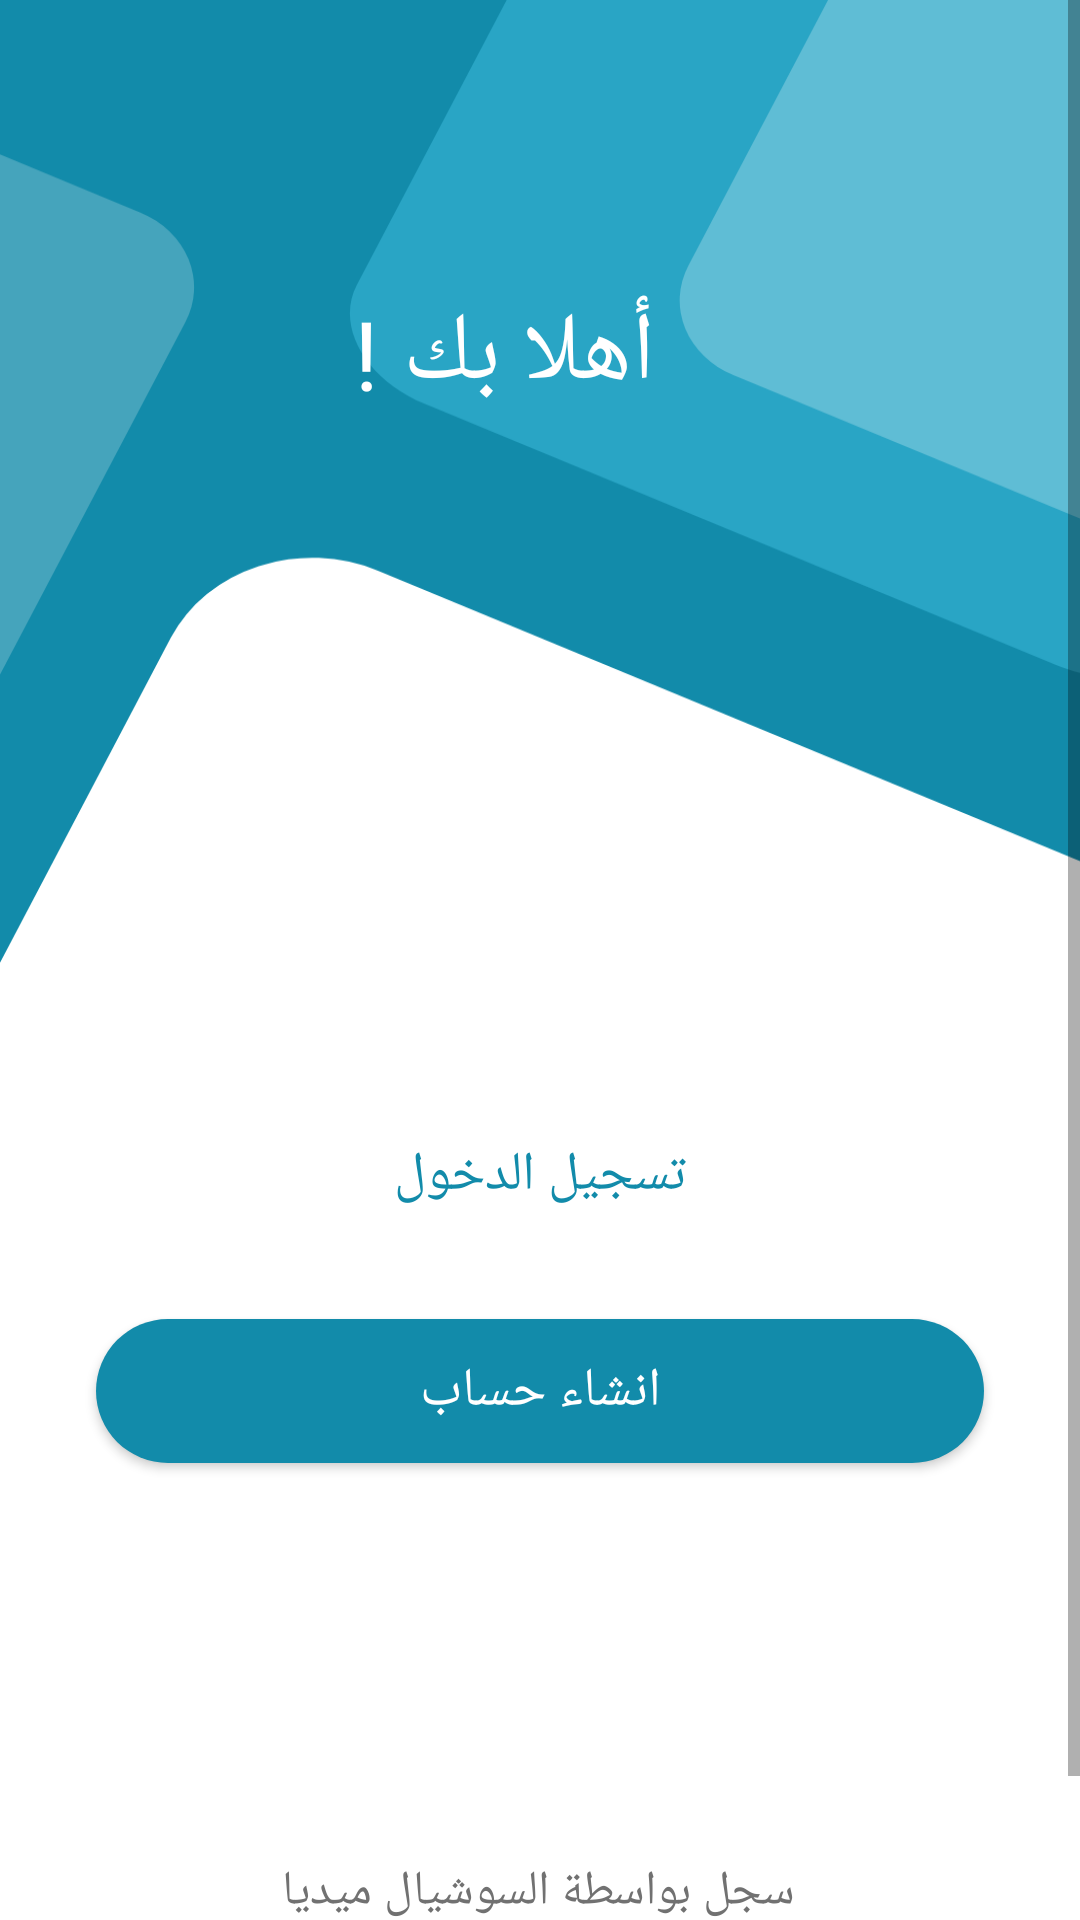

Here is an Android app screen rendered from its layout file. Give the layout XML and the strings, colors and styles it references.
<!-- AndroidManifest.xml: application theme Theme.CloudMedicalProject -->
<!-- res/layout/activity_login_with.xml -->
<?xml version="1.0" encoding="utf-8"?>
<ScrollView xmlns:android="http://schemas.android.com/apk/res/android"
    xmlns:app="http://schemas.android.com/apk/res-auto"
    xmlns:tools="http://schemas.android.com/tools"
    android:layout_width="match_parent"
    android:layout_height="match_parent"
    android:background="@drawable/ic_background"
    tools:context=".UIs.Auth.LoginWithActivity">

    <androidx.constraintlayout.widget.ConstraintLayout
        android:layout_width="match_parent"
        android:background="@drawable/ic_background"
        android:layout_height="match_parent"
        tools:ignore="ScrollViewSize">


        <TextView
            android:id="@+id/textView2"
            android:layout_width="wrap_content"
            android:layout_height="wrap_content"
            android:layout_marginTop="96dp"
            android:fontFamily="@font/montserrat_black"
            android:text="@string/welcome_back"
            android:textColor="@color/white"
            android:textSize="32sp"
            app:layout_constraintEnd_toEndOf="parent"
            app:layout_constraintHorizontal_bias="0.455"
            app:layout_constraintStart_toStartOf="parent"
            app:layout_constraintTop_toTopOf="parent" />

        <androidx.appcompat.widget.AppCompatButton
            android:id="@+id/btn_login"
            android:layout_width="match_parent"
            android:layout_height="wrap_content"
            android:layout_marginStart="32dp"
            android:layout_marginTop="228dp"
            android:layout_marginEnd="32dp"
            android:background="@drawable/login"
            android:fontFamily="@font/montserrat_semibold"
            android:text="@string/login"
            android:textColor="@color/main_color"
            android:textSize="18sp"
            app:layout_constraintEnd_toEndOf="parent"
            app:layout_constraintHorizontal_bias="0.0"
            app:layout_constraintStart_toStartOf="parent"
            app:layout_constraintTop_toBottomOf="@+id/textView2" />

        <androidx.appcompat.widget.AppCompatButton
            android:id="@+id/btn_signup"
            android:layout_width="match_parent"
            android:layout_height="wrap_content"
            android:layout_marginStart="32dp"
            android:layout_marginTop="24dp"
            android:layout_marginEnd="32dp"
            android:background="@drawable/signup"
            android:fontFamily="@font/montserrat_semibold"
            android:text="@string/sign_up"
            android:textColor="@color/white"
            android:textSize="18sp"
            app:layout_constraintEnd_toEndOf="parent"
            app:layout_constraintHorizontal_bias="0.0"
            app:layout_constraintStart_toStartOf="parent"
            app:layout_constraintTop_toBottomOf="@+id/btn_login" />

        <TextView
            android:id="@+id/login_with"
            android:layout_width="wrap_content"
            android:layout_height="wrap_content"
            android:layout_marginTop="132dp"
            android:fontFamily="@font/montserrat_medium"
            android:text="@string/login_with_social_media"
            android:textColor="@color/gray"
            android:textSize="16sp"
            app:layout_constraintEnd_toEndOf="parent"
            app:layout_constraintHorizontal_bias="0.497"
            app:layout_constraintStart_toStartOf="parent"
            app:layout_constraintTop_toBottomOf="@+id/btn_signup" />

        <LinearLayout
            android:layout_width="match_parent"
            android:layout_height="wrap_content"
            android:layout_marginTop="16dp"
            android:gravity="center"
            android:orientation="horizontal"
            app:layout_constraintEnd_toEndOf="parent"
            app:layout_constraintHorizontal_bias="0.0"
            app:layout_constraintStart_toStartOf="parent"
            app:layout_constraintTop_toBottomOf="@+id/login_with">

            <ImageView
                android:id="@+id/facebook"
                android:layout_width="wrap_content"
                android:layout_height="wrap_content"
                android:layout_marginStart="10dp"
                app:srcCompat="@drawable/ic_facebook"
                tools:layout_editor_absoluteX="4dp"
                tools:layout_editor_absoluteY="558dp" />

            <ImageView
                android:id="@+id/instagram"
                android:layout_marginStart="10dp"

                android:layout_width="wrap_content"
                android:layout_height="wrap_content"
                app:srcCompat="@drawable/ic_instegram"
                tools:layout_editor_absoluteX="4dp"
                tools:layout_editor_absoluteY="558dp" />

            <ImageView
                android:id="@+id/twitter"
                android:layout_width="wrap_content"
                android:layout_height="wrap_content"
                android:layout_marginStart="10dp"
                app:srcCompat="@drawable/ic_twitter"
                tools:layout_editor_absoluteX="4dp"
                tools:layout_editor_absoluteY="558dp" />
        </LinearLayout>

    </androidx.constraintlayout.widget.ConstraintLayout>

</ScrollView>
<!-- resources referenced by this layout -->
<resources>
  <color name="gray">#717171</color>
  <color name="main_color">#128BAA</color>
  <color name="white">#FFFFFFFF</color>
  <!-- drawable ic_facebook (drawable) -->
  <vector xmlns:android="http://schemas.android.com/apk/res/android"
      android:width="34.505dp"
      android:height="34.505dp"
      android:viewportWidth="34.505"
      android:viewportHeight="34.505">
      <path
          android:pathData="M34.5,17.252A17.252,17.252 0,1 0,14.557 34.295V22.239h-4.38V17.252h4.38v-3.8c0,-4.324 2.576,-6.712 6.516,-6.712a26.53,26.53 0,0 1,3.862 0.337v4.246H22.759a2.493,2.493 0,0 0,-2.811 2.694v3.236h4.785l-0.765,4.987h-4.02V34.295A17.256,17.256 0,0 0,34.5 17.252Z"
          android:fillColor="@color/main_color"/>
      <path
          android:pathData="M23.968,22.239l0.765,-4.987h-4.785v-3.236a2.493,2.493 0,0 1,2.811 -2.694h2.176v-4.246A26.53,26.53 0,0 0,21.076 6.739c-3.941,0 -6.516,2.388 -6.516,6.712v3.8L10.176,17.251L10.176,22.239h4.38v12.056a17.435,17.435 0,0 0,5.391 0L19.947,22.239Z"
          android:fillColor="#fff"/>
  </vector>
  <!-- drawable ic_twitter (drawable) -->
  <vector xmlns:android="http://schemas.android.com/apk/res/android"
      android:width="34.5dp"
      android:height="34.5dp"
      android:viewportWidth="34.5"
      android:viewportHeight="34.5">
      <path
          android:pathData="M17.25,17.25m-17.25,0a17.25,17.25 0,1 1,34.5 0a17.25,17.25 0,1 1,-34.5 0"
          android:fillColor="@color/main_color"/>
      <path
          android:pathData="M27,10.951a8.49,8.49 0,0 1,-2.36 0.64,4.13 4.13,0 0,0 1.81,-2.27 8.21,8.21 0,0 1,-2.61 1,4.1 4.1,0 0,0 -7,3.74A11.64,11.64 0,0 1,8.39 9.771a4.16,4.16 0,0 0,-0.55 2.07A4.09,4.09 0,0 0,9.66 15.251,4.05 4.05,0 0,1 7.8,14.741v0.05a4.1,4.1 0,0 0,3.3 4,3.93 3.93,0 0,1 -1.1,0.17 4.9,4.9 0,0 1,-0.77 -0.07,4.11 4.11,0 0,0 3.83,2.84A8.22,8.22 0,0 1,8 23.491a7.93,7.93 0,0 1,-1 -0.06,11.57 11.57,0 0,0 6.29,1.85A11.59,11.59 0,0 0,25 13.601L25,13.071A8.43,8.43 0,0 0,27 10.951Z"
          android:fillColor="#fff"/>
  </vector>
  <!-- drawable signup (drawable) -->
  <?xml version="1.0" encoding="utf-8"?>
  <shape android:shape="rectangle" xmlns:android="http://schemas.android.com/apk/res/android">
      <corners android:radius="50dp"/>
      <solid android:color="@color/main_color"/>
  </shape>
  <string name="login">تسجيل الدخول</string>
  <string name="login_with_social_media">سجل بواسطة السوشيال ميديا</string>
  <string name="sign_up">انشاء حساب</string>
  <string name="welcome_back">أهلا بك !</string>
  <style name="Theme.CloudMedicalProject" parent="Theme.MaterialComponents.DayNight.NoActionBar">
          
          <item name="colorPrimary">@color/white</item>
          <item name="colorPrimaryVariant">@color/main_color</item>
          <item name="colorOnPrimary">@color/white</item>
          
          <item name="colorSecondary">@color/teal_200</item>
          <item name="colorSecondaryVariant">@color/teal_700</item>
          <item name="colorOnSecondary">@color/black</item>
          
          <item name="android:statusBarColor" tools:targetApi="l">?attr/colorPrimaryVariant</item>
          
      </style>
  <color name="teal_200">#FF03DAC5</color>
  <color name="teal_700">#FF018786</color>
  <color name="black">#FF000000</color>
</resources>
